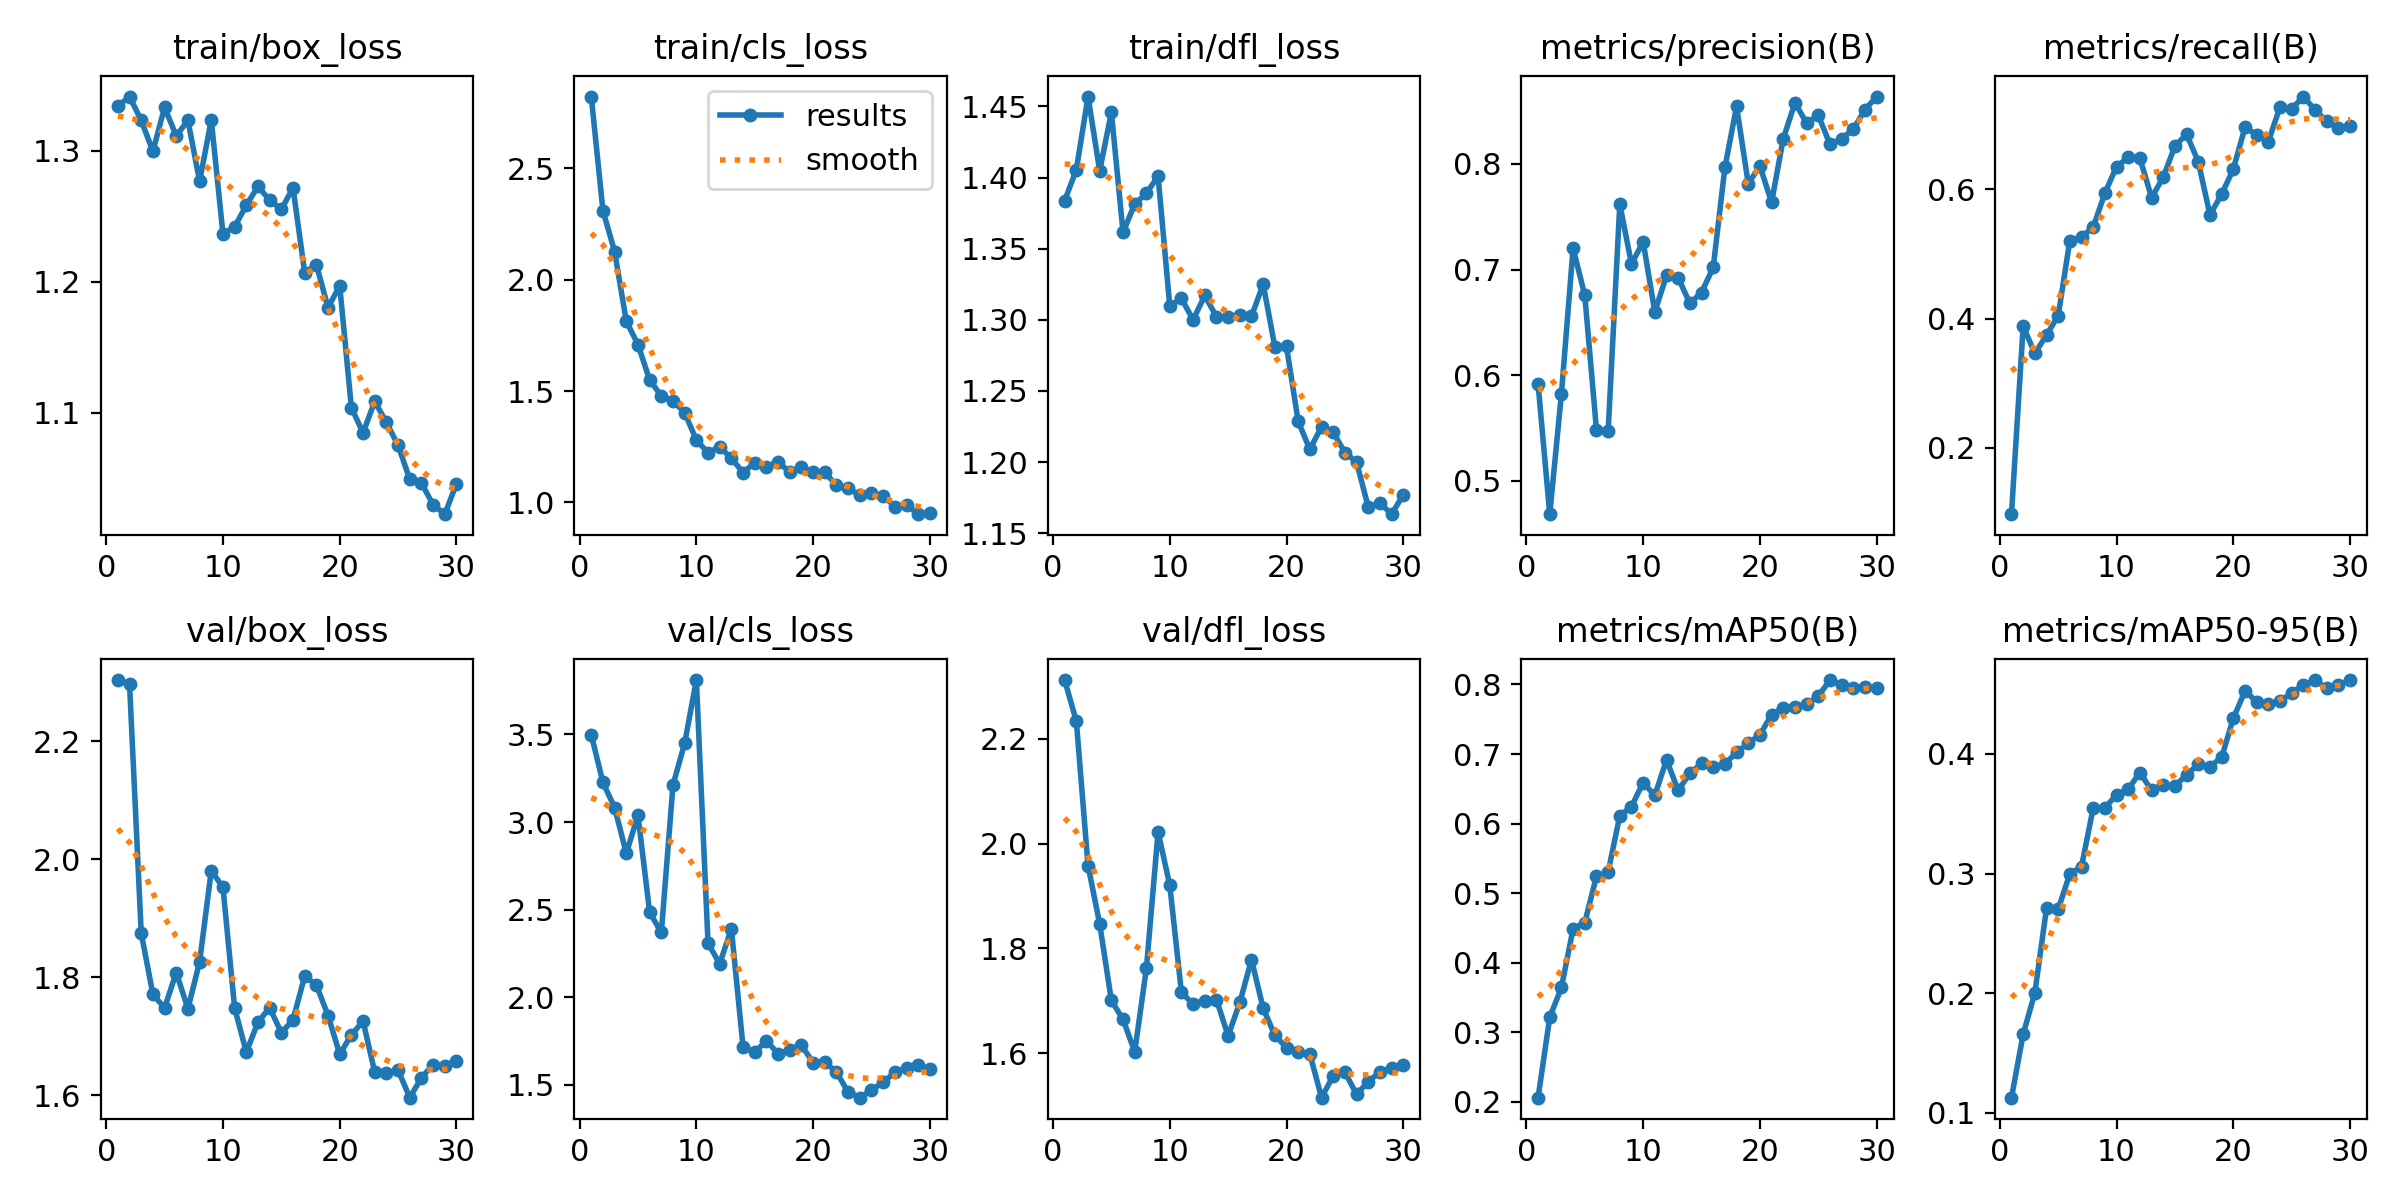

The file beside this chart, header and first rows:
epoch, time, train/box_loss, train/cls_loss, train/dfl_loss, metrics/precision(B), metrics/recall(B), metrics/mAP50(B), metrics/mAP50-95(B), val/box_loss, val/cls_loss, val/dfl_loss, lr/pg0, lr/pg1, lr/pg2
1, 11.01, 1.334, 2.822, 1.384, 0.5917, 0.09732, 0.2059, 0.1126, 2.303, 3.498, 2.312, 7.777e-05, 7.777e-05, 7.777e-05
2, 14.5, 1.341, 2.309, 1.406, 0.4684, 0.388, 0.3214, 0.1656, 2.296, 3.226, 2.234, 0.0001612, 0.0001612, 0.0001612
3, 17.94, 1.323, 2.126, 1.457, 0.5824, 0.3461, 0.3644, 0.2002, 1.875, 3.083, 1.958, 0.0002387, 0.0002387, 0.0002387
4, 21.79, 1.3, 1.813, 1.405, 0.7203, 0.3743, 0.4488, 0.2709, 1.771, 2.822, 1.847, 0.0003103, 0.0003103, 0.0003103
5, 26.17, 1.333, 1.709, 1.446, 0.6756, 0.4043, 0.4576, 0.2702, 1.748, 3.038, 1.701, 0.0003761, 0.0003761, 0.0003761
6, 29.37, 1.311, 1.549, 1.361, 0.5485, 0.5207, 0.5243, 0.2997, 1.808, 2.485, 1.664, 0.000436, 0.000436, 0.000436
7, 32.57, 1.323, 1.478, 1.381, 0.5467, 0.5264, 0.5305, 0.3059, 1.746, 2.37, 1.603, 0.0004901, 0.0004901, 0.0004901
8, 36.27, 1.277, 1.456, 1.389, 0.762, 0.5414, 0.6113, 0.3548, 1.826, 3.212, 1.762, 0.0005382, 0.0005382, 0.0005382
9, 40.35, 1.323, 1.403, 1.401, 0.7052, 0.5938, 0.6244, 0.355, 1.981, 3.45, 2.022, 0.0005806, 0.0005806, 0.0005806
10, 43.38, 1.237, 1.28, 1.31, 0.7263, 0.6351, 0.659, 0.3658, 1.952, 3.81, 1.921, 0.000617, 0.000617, 0.000617
11, 46.48, 1.242, 1.223, 1.315, 0.6599, 0.6492, 0.6404, 0.3706, 1.748, 2.308, 1.716, 0.0006476, 0.0006476, 0.0006476
12, 49.87, 1.258, 1.249, 1.3, 0.6945, 0.648, 0.6915, 0.3845, 1.673, 2.192, 1.694, 0.0006723, 0.0006723, 0.0006723
13, 54.22, 1.273, 1.198, 1.317, 0.6923, 0.587, 0.6479, 0.3695, 1.724, 2.39, 1.7, 0.000671, 0.000671, 0.000671
14, 57.51, 1.262, 1.134, 1.302, 0.6681, 0.6186, 0.6721, 0.3736, 1.748, 1.715, 1.702, 0.0006344, 0.0006344, 0.0006344
15, 60.5, 1.255, 1.178, 1.302, 0.6783, 0.667, 0.6865, 0.3729, 1.706, 1.686, 1.633, 0.0005977, 0.0005977, 0.0005977
16, 63.74, 1.272, 1.159, 1.304, 0.7021, 0.6851, 0.6807, 0.3828, 1.728, 1.752, 1.697, 0.0005611, 0.0005611, 0.0005611
17, 68.17, 1.207, 1.184, 1.302, 0.7967, 0.6426, 0.6858, 0.3912, 1.802, 1.678, 1.779, 0.0005244, 0.0005244, 0.0005244
18, 71.32, 1.213, 1.134, 1.325, 0.8546, 0.5603, 0.7023, 0.3895, 1.786, 1.699, 1.686, 0.0004877, 0.0004877, 0.0004877
19, 74.42, 1.18, 1.159, 1.281, 0.7813, 0.5921, 0.7155, 0.3971, 1.735, 1.726, 1.634, 0.0004511, 0.0004511, 0.0004511
20, 77.5, 1.197, 1.136, 1.281, 0.7981, 0.6312, 0.7275, 0.4299, 1.67, 1.628, 1.61, 0.0004144, 0.0004144, 0.0004144
21, 84.85, 1.104, 1.134, 1.229, 0.7637, 0.6957, 0.7566, 0.4526, 1.702, 1.632, 1.603, 0.0003777, 0.0003777, 0.0003777
22, 88.57, 1.085, 1.077, 1.209, 0.8239, 0.6841, 0.7664, 0.4438, 1.725, 1.572, 1.598, 0.0003411, 0.0003411, 0.0003411
23, 91.6, 1.109, 1.064, 1.225, 0.8579, 0.6737, 0.7682, 0.4416, 1.639, 1.459, 1.515, 0.0003044, 0.0003044, 0.0003044
24, 96.5, 1.093, 1.032, 1.221, 0.8387, 0.7273, 0.7721, 0.4445, 1.637, 1.427, 1.557, 0.0002678, 0.0002678, 0.0002678
25, 99.47, 1.075, 1.04, 1.207, 0.846, 0.7243, 0.7832, 0.4507, 1.643, 1.471, 1.564, 0.0002311, 0.0002311, 0.0002311
26, 102.5, 1.049, 1.031, 1.2, 0.8188, 0.7434, 0.8063, 0.4581, 1.596, 1.515, 1.521, 0.0001944, 0.0001944, 0.0001944
27, 105.5, 1.046, 0.9809, 1.168, 0.8238, 0.7228, 0.799, 0.4616, 1.63, 1.572, 1.546, 0.0001578, 0.0001578, 0.0001578
28, 110, 1.03, 0.9874, 1.171, 0.833, 0.705, 0.7955, 0.455, 1.652, 1.597, 1.564, 0.0001211, 0.0001211, 0.0001211
29, 112.9, 1.023, 0.9472, 1.163, 0.8515, 0.694, 0.7964, 0.4579, 1.65, 1.612, 1.572, 8.4436e-05, 8.4436e-05, 8.4436e-05
30, 116.1, 1.046, 0.9516, 1.177, 0.8639, 0.6977, 0.7947, 0.4618, 1.658, 1.59, 1.578, 4.7773e-05, 4.7773e-05, 4.7773e-05
